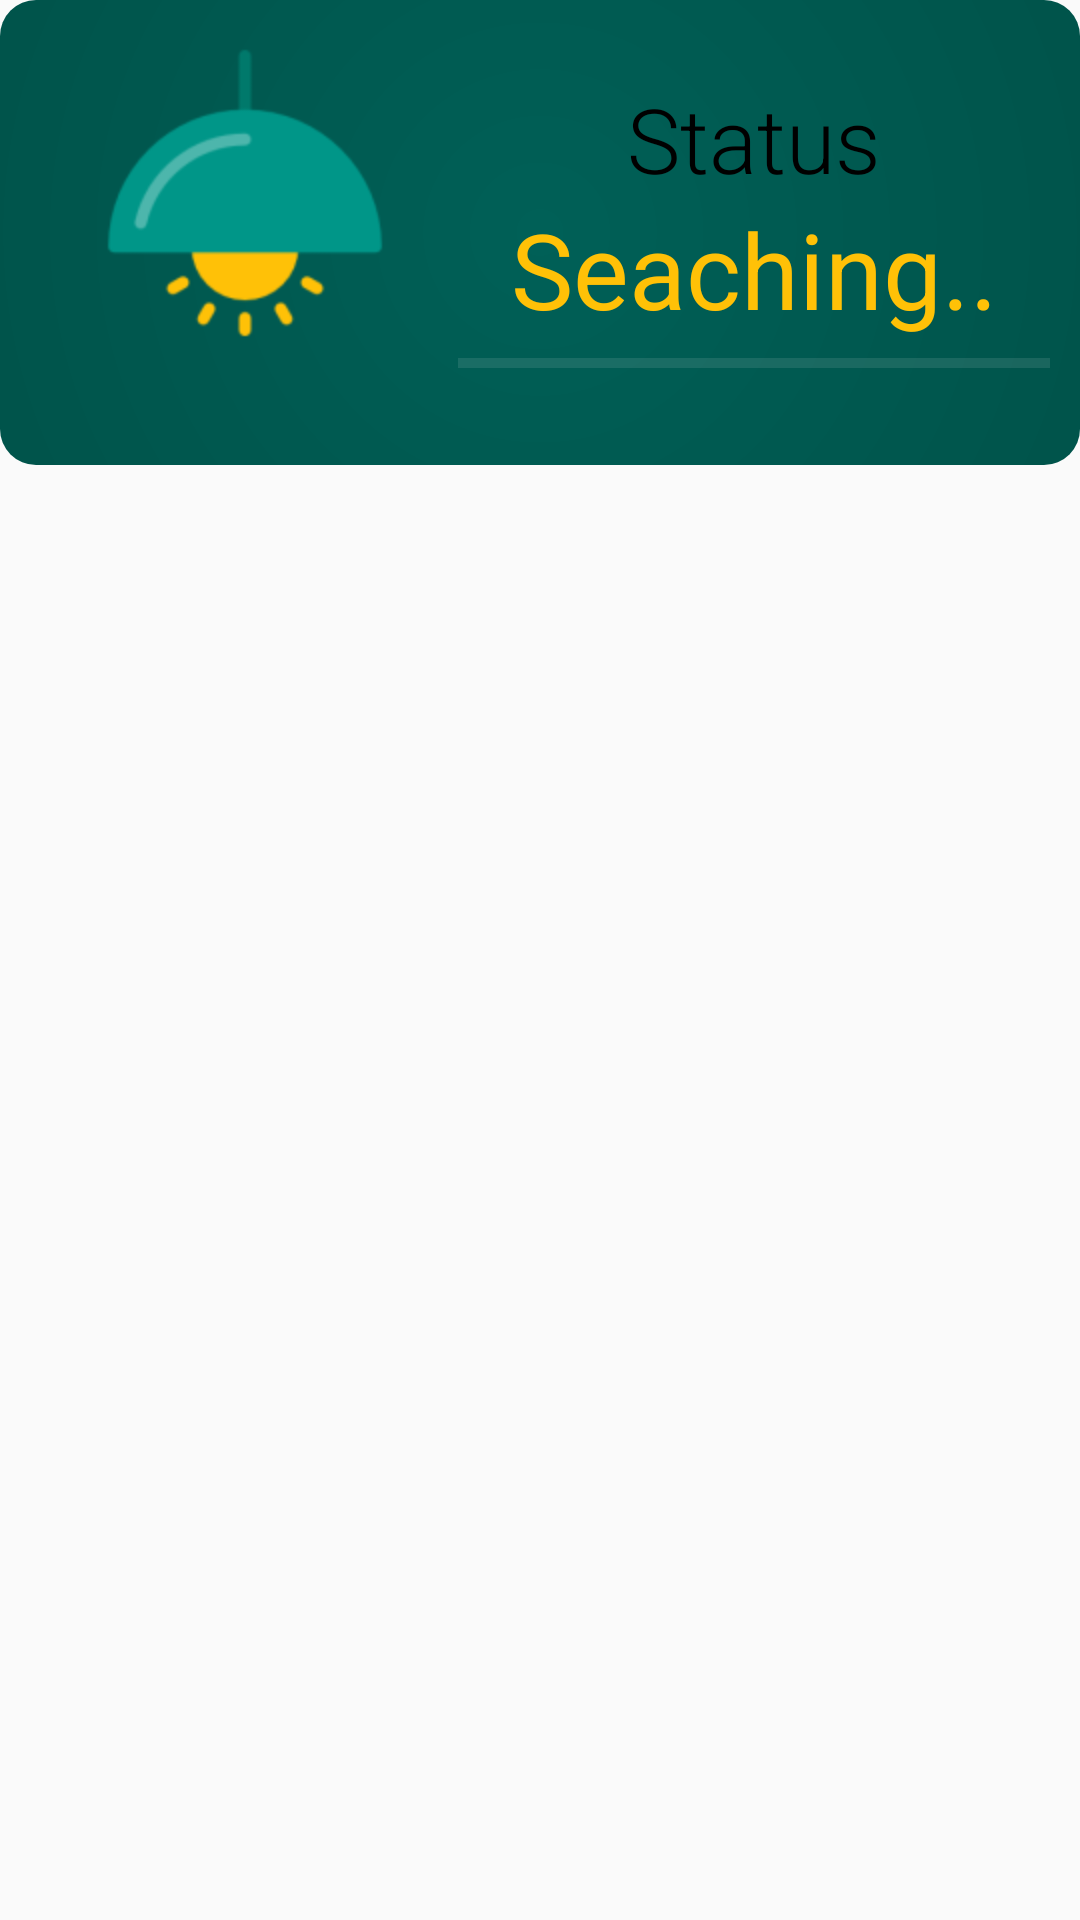

Layout XML and referenced resources for this Android screen:
<!-- AndroidManifest.xml: application theme AppTheme -->
<!-- res/layout/fragment_status.xml -->
<?xml version="1.0" encoding="utf-8"?>
<FrameLayout xmlns:android="http://schemas.android.com/apk/res/android"
    xmlns:tools="http://schemas.android.com/tools"
    android:layout_width="match_parent"
    android:layout_height="match_parent"
    tools:context=".fragments.StatusFragment">

    <LinearLayout
        android:layout_width="match_parent"
        android:layout_height="wrap_content"
        android:background="@drawable/fragments_background"
        android:orientation="horizontal"
        android:padding="10dp">

    <LinearLayout
        android:layout_width="wrap_content"
        android:layout_height="wrap_content"
        android:layout_weight="2"
        android:layout_gravity="center"
        android:orientation="vertical">
        <ImageView
            android:id="@+id/icon"
            android:layout_width="wrap_content"
            android:layout_height="0dp"
            android:layout_gravity="center"
            android:layout_weight="1"
            android:scaleX="2"
            android:scaleY="2"
            android:src="@mipmap/ic_launcher_foreground" />
        <LinearLayout
            android:layout_width="wrap_content"
            android:layout_height="wrap_content"
            android:layout_gravity="center"
            android:orientation="horizontal">
        <TextView
            android:id="@+id/task"
            android:layout_width="match_parent"
            android:layout_height="wrap_content"
            android:textAlignment="center"
            android:textSize="20sp"/>
        <View
            android:id="@+id/task_color"
            android:layout_marginLeft="5dp"
            android:layout_gravity="center"
            android:layout_width="17sp"
            android:layout_height="17sp"
            android:background="@color/colorAccent"
            android:visibility="gone"/>
        </LinearLayout>

    </LinearLayout>

        <LinearLayout
            android:layout_width="wrap_content"
            android:layout_height="wrap_content"
            android:layout_weight="2"
            android:orientation="vertical"
            android:layout_gravity="center">

            <TextView
                android:id="@+id/statusLabel"
                android:layout_width="match_parent"
                android:layout_height="wrap_content"
                android:text="@string/status"
                android:textAlignment="center"
                android:textSize="30sp" />

            <TextView
                android:id="@+id/status"
                android:layout_width="match_parent"
                android:layout_height="wrap_content"
                android:fontFamily="sans-serif"
                android:text="@string/searching"
                android:textAlignment="center"
                android:textColor="@color/colorAccent"
                android:textSize="35sp" />

            <ProgressBar
                android:id="@+id/statusProgressbar"
                style="@android:style/Widget.Holo.ProgressBar.Horizontal"
                android:layout_width="match_parent"
                android:layout_height="wrap_content"
                android:layout_above="@+id/bottom_header_relativelayout"
                android:max="100"
                android:progress="0" />

        </LinearLayout>
    </LinearLayout>
</FrameLayout>
<!-- resources referenced by this layout -->
<resources>
  <color name="colorAccent">#ffc107</color>
  <!-- drawable fragments_background (drawable) -->
  <?xml version="1.0" encoding="utf-8"?>
  <shape xmlns:android="http://schemas.android.com/apk/res/android"
      android:shape="rectangle">
      <gradient
          android:endColor="@color/colorPrimaryDarkShadow"
          android:startColor="@color/colorPrimaryDark"
          android:type="radial"
          android:gradientRadius="700"/>
      <corners android:radius="12dp" />
  
  </shape>
  <!-- mipmap ic_launcher_foreground: png bitmap (mipmap-hdpi, 1938 bytes) -->
  <string name="searching">Seaching..</string>
  <string name="status">Status</string>
  <style name="AppTheme" parent="Base.Theme.AppCompat.Light.DarkActionBar">
          <item name="colorPrimary">@color/colorPrimary</item>
          <item name="colorPrimaryDark">@color/colorPrimaryDark</item>
          <item name="colorAccent">@color/colorAccent</item>
          <item name="android:textColor">@color/textColor</item>
          <item name="android:fontFamily">sans-serif-light</item>
      </style>
  <color name="colorPrimaryDarkShadow">#005148</color>
  <color name="colorPrimaryDark">#006057</color>
  <color name="colorPrimary">#009688</color>
  <color name="textColor">#000000</color>
</resources>
